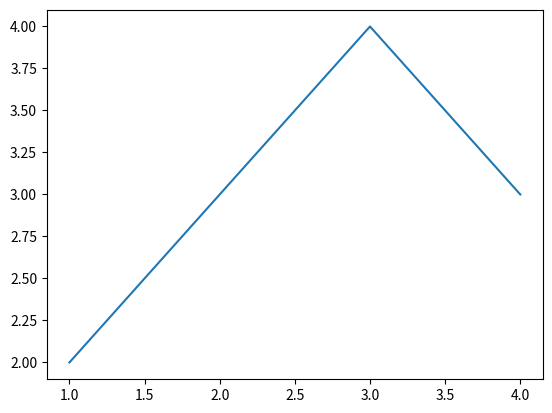

This figure's Python source:
from datetime import date
import math as matematica
from math import log2 as log

import matplotlib.pyplot as plt


def salario_descontado_imposto(salario, imposto=27.):
    return salario - (salario * (imposto * 0.01))


def new_user(active=False, admin=False):
    print(active)
    print(admin)


def unpacking_experiment(*args):
    arg1 = args[0]
    args2 = args[1]
    outroArgumento = args[2:]
    print(arg1)
    print(args2)
    print(outroArgumento)


def unpacking(**kwargs):
    print(kwargs)


if __name__ == '__main__':
    # d = (2022, 3, 15)
    # date(d[0], d[1], d[2])

    # datetime.date(2022, 3, 15)

    # date(*d)
    #
    # print(salario_descontado_imposto(5000, 10))
    #
    # config = {"active": False, "admin": True}
    # new_user(**config)

    # unpacking_experiment(1, 2, 3, 4, 5, 6, 7, 8, 9)
    # unpacking(name="Teste", other="Outro")
    # print(math.sqrt(256))

    # print(matematica.sqrt(1000))
    # print(log(1024))

    x = [1, 2, 3, 4]
    y = [2, 3, 4, 3]
    plt.plot(x, y)
    plt.show()
